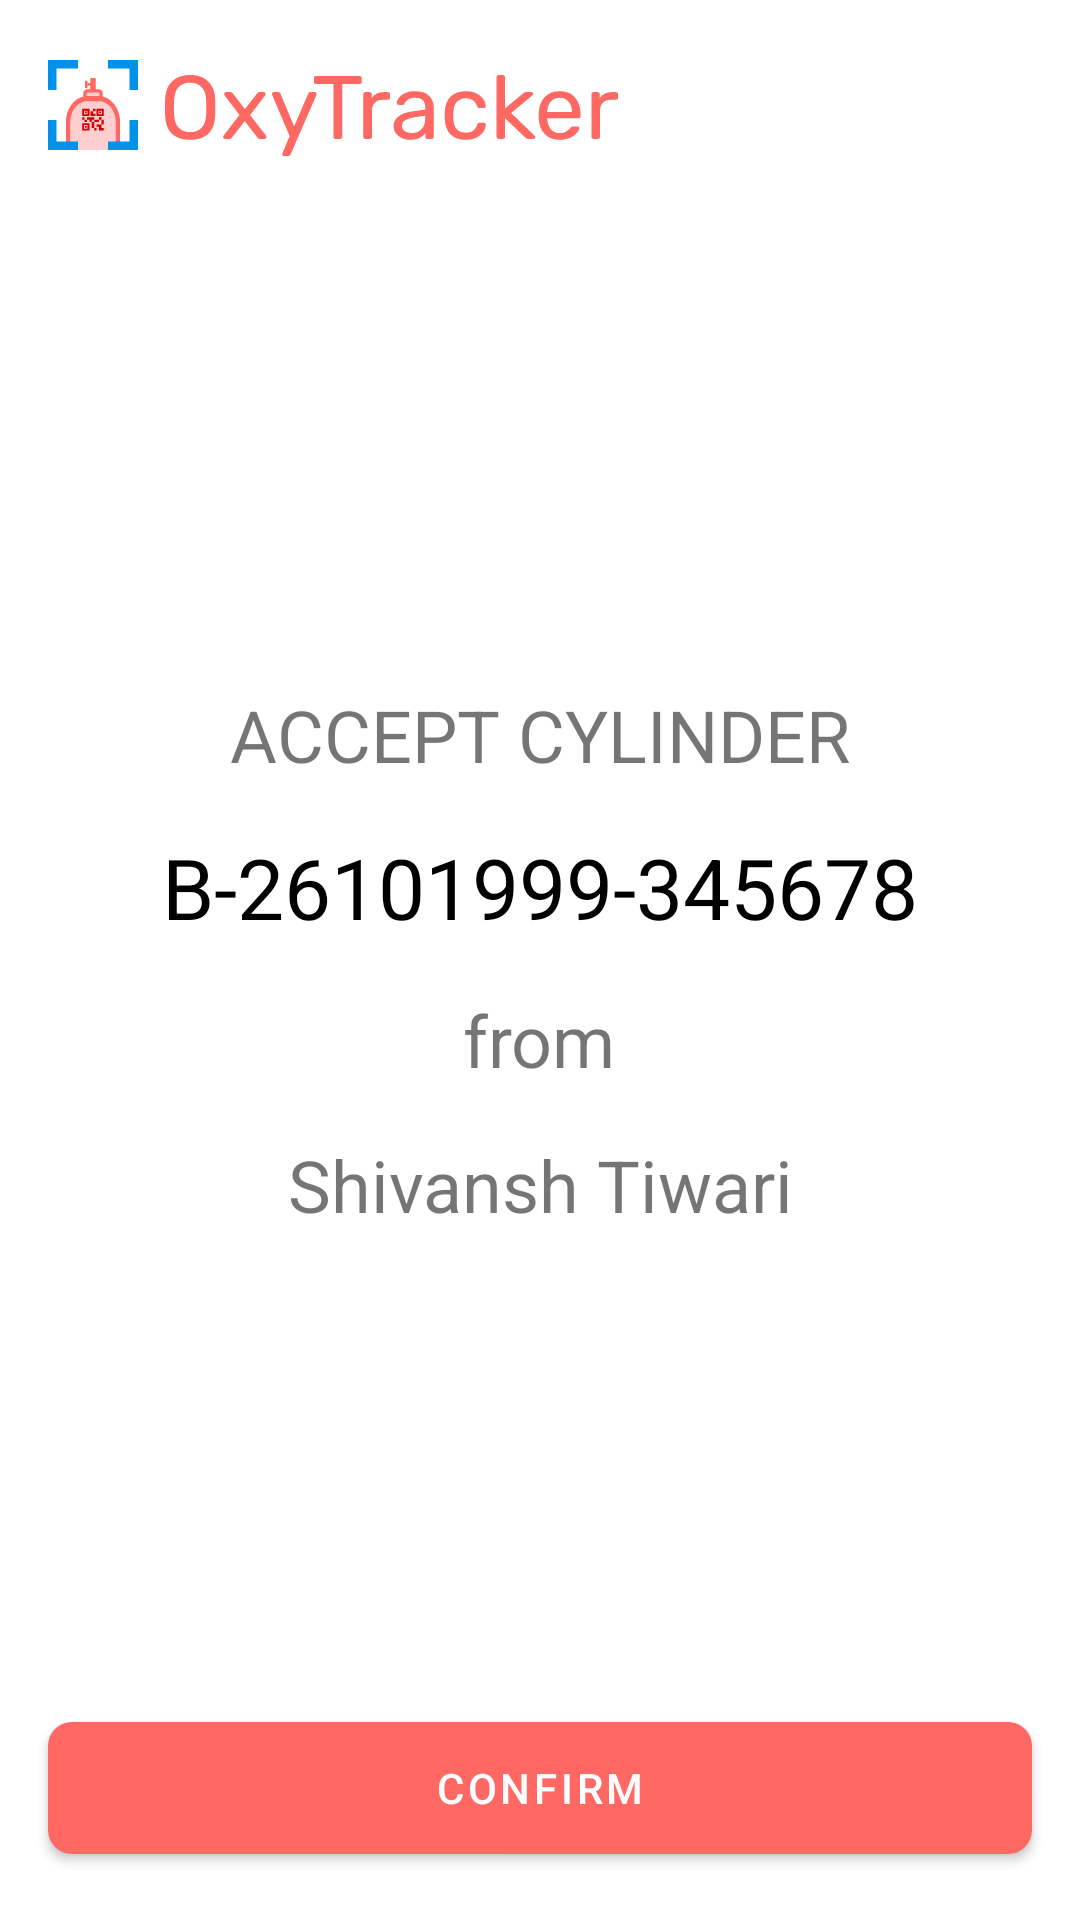

Produce the Android XML layout that renders to this screen, including the resource entries it uses.
<!-- AndroidManifest.xml: application theme AppTheme -->
<!-- res/layout/activity_entry_transaction.xml -->
<?xml version="1.0" encoding="utf-8"?>
<androidx.constraintlayout.widget.ConstraintLayout
    xmlns:android="http://schemas.android.com/apk/res/android"
    xmlns:app="http://schemas.android.com/apk/res-auto"
    xmlns:tools="http://schemas.android.com/tools"
    android:layout_width="match_parent"
    android:layout_height="match_parent"
    tools:context=".transactions.EntryTransactionActivity">

    <LinearLayout
        android:layout_width="match_parent"
        android:id="@+id/entryDetailsLL"
        android:orientation="vertical"
        app:layout_constraintRight_toRightOf="parent"
        app:layout_constraintLeft_toLeftOf="parent"
        android:gravity="center"
        android:layout_height="match_parent">

        <TextView
            android:id="@+id/acceptFromTxt"
            android:layout_width="wrap_content"
            android:layout_height="wrap_content"
            android:layout_margin="8dp"
            android:text="ACCEPT CYLINDER"
            android:textSize="24sp"
            app:layout_constraintLeft_toLeftOf="parent"
            app:layout_constraintRight_toRightOf="parent"
            app:layout_constraintTop_toTopOf="parent" />

        <TextView
            android:id="@+id/cylinderIDTxt"
            android:layout_width="wrap_content"
            android:layout_height="wrap_content"
            android:layout_margin="8dp"
            android:text="B-26101999-345678"
            android:textColor="@color/black"
            android:textSize="28sp"
            app:layout_constraintLeft_toLeftOf="parent"
            app:layout_constraintRight_toRightOf="parent"
            app:layout_constraintTop_toBottomOf="@id/acceptFromTxt" />

        <TextView
            android:id="@+id/fromTxt"
            android:layout_width="wrap_content"
            android:layout_height="wrap_content"
            android:layout_margin="8dp"
            android:text="from"
            android:textSize="24sp"
            app:layout_constraintLeft_toLeftOf="parent"
            app:layout_constraintRight_toRightOf="parent"
            app:layout_constraintTop_toBottomOf="@id/cylinderIDTxt" />

        <TextView
            android:id="@+id/currentHolderNameTxt"
            android:layout_width="wrap_content"
            android:layout_height="wrap_content"
            android:layout_margin="8dp"
            android:gravity="center"
            android:text="Shivansh Tiwari"
            android:textSize="24sp"
            app:layout_constraintLeft_toLeftOf="parent"
            app:layout_constraintRight_toRightOf="parent"
            app:layout_constraintTop_toBottomOf="@id/fromTxt" />
    </LinearLayout>


    <com.google.android.material.button.MaterialButton
        android:id="@+id/confirmBtn"
        android:layout_width="match_parent"
        android:layout_height="56dp"
        android:layout_marginStart="16dp"
        android:layout_marginEnd="16dp"
        android:layout_marginBottom="16dp"
        android:text="CONFIRM"
        app:cornerRadius="8dp"
        app:layout_constraintBottom_toBottomOf="parent"
        app:layout_constraintEnd_toEndOf="parent"
        app:layout_constraintStart_toStartOf="parent" />

    <ProgressBar
        android:layout_width="wrap_content"
        android:layout_marginStart="16dp"
        android:layout_marginLeft="16dp"
        android:layout_marginEnd="16dp"
        android:layout_marginRight="16dp"
        android:layout_marginBottom="16dp"
        app:layout_constraintBottom_toBottomOf="parent"
        app:layout_constraintEnd_toEndOf="parent"
        app:layout_constraintStart_toStartOf="parent"
        android:id="@+id/entryProgressBar"
        android:layout_height="wrap_content" />

    <ImageView
        android:id="@+id/appbar_image"
        android:layout_width="wrap_content"
        android:layout_height="0dp"
        android:layout_marginStart="16dp"
        android:layout_marginTop="20dp"
        app:layout_constraintStart_toStartOf="parent"
        app:layout_constraintTop_toTopOf="parent"
        app:srcCompat="@drawable/appname"
        tools:ignore="VectorDrawableCompat" />

</androidx.constraintlayout.widget.ConstraintLayout>
<!-- resources referenced by this layout -->
<resources>
  <color name="black">#FF000000</color>
  <!-- drawable appname: vector/xml drawable (drawable, 12550 chars, omitted) -->
  <style name="AppTheme" parent="Theme.MaterialComponents.Light.NoActionBar">
          
          <item name="colorPrimary">@color/colorPrimary</item>
          <item name="colorPrimaryDark">@color/colorPrimaryDark</item>
          <item name="colorAccent">@color/colorPrimary</item>
  
          <item name="android:statusBarColor">@android:color/transparent</item>
          <item name="android:windowLightStatusBar">true</item>
  
      </style>
  <color name="colorPrimary">#FF6863</color>
  <color name="colorPrimaryDark">#D50000</color>
</resources>
